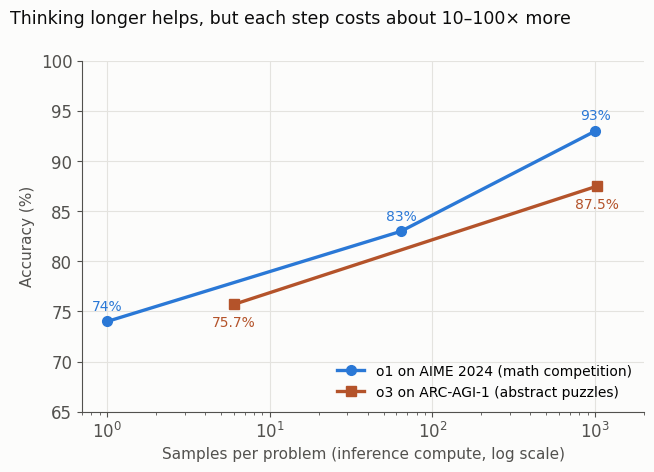

Write the Python code that produced this figure.
# Figure for the blog post "More compute, better AI: how much better?" (2026-10-29).
# Accuracy versus inference-time compute (number of samples per problem, log scale):
#   OpenAI o1 on AIME 2024 (OpenAI 2024, "Learning to reason with LLMs"): 74% with 1 sample, 83% with consensus of
#   64 samples, 93% re-ranking 1,000 samples with a learned scorer (GPT-4o: 12%).
#   OpenAI o3 (preview) on the ARC-AGI-1 semi-private set (ARC Prize, December 2024): 75.7% with 6 samples,
#   87.5% with 1,024 samples (about 172x the compute).
# Plotted by Daeha Kim. Run from the repository root: python scripts/blog/2026-10-29-scaling-inference.py
import os, matplotlib
matplotlib.use("Agg")
import matplotlib.pyplot as plt

ink, ink2, grid, surf = "#0b0b0b", "#52514e", "#e4e3df", "#fcfcfb"
plt.rcParams.update({"font.family": "DejaVu Sans", "font.size": 12, "axes.edgecolor": ink2,
                     "xtick.color": ink2, "ytick.color": ink2})

fig, ax = plt.subplots(figsize=(6.6, 4.8), facecolor=surf); ax.set_facecolor(surf)
o1 = ([1, 64, 1000], [74, 83, 93])
o3 = ([6, 1024], [75.7, 87.5])
ax.plot(*o1, "-o", color="#2a78d6", lw=2.4, ms=7, label="o1 on AIME 2024 (math competition)")
ax.plot(*o3, "-s", color="#b4532a", lw=2.4, ms=7, label="o3 on ARC-AGI-1 (abstract puzzles)")
for x, y in zip(*o1):
    ax.annotate(f"{y}%", (x, y), xytext=(0, 8), textcoords="offset points", ha="center", fontsize=10, color="#2a78d6")
for x, y in zip(*o3):
    ax.annotate(f"{y}%", (x, y), xytext=(0, -16), textcoords="offset points", ha="center", fontsize=10,
                color="#b4532a")
ax.set_xscale("log"); ax.set_xlim(0.7, 2000); ax.set_ylim(65, 100)
ax.set_xlabel("Samples per problem (inference compute, log scale)", color=ink2, fontsize=11)
ax.set_ylabel("Accuracy (%)", color=ink2, fontsize=11)
ax.legend(loc="lower right", frameon=False, fontsize=10)
ax.grid(color=grid, lw=0.8); ax.set_axisbelow(True)
for sp in ("top", "right"): ax.spines[sp].set_visible(False)
fig.suptitle("Thinking longer helps, but each step costs about 10–100× more", x=0.012, ha="left", color=ink,
             fontsize=12.5)
fig.tight_layout()
os.makedirs("assets/img/blog", exist_ok=True)
fig.savefig("assets/img/blog/2026-10-29-scaling-inference.png", dpi=170, facecolor=surf)
print("saved assets/img/blog/2026-10-29-scaling-inference.png")
